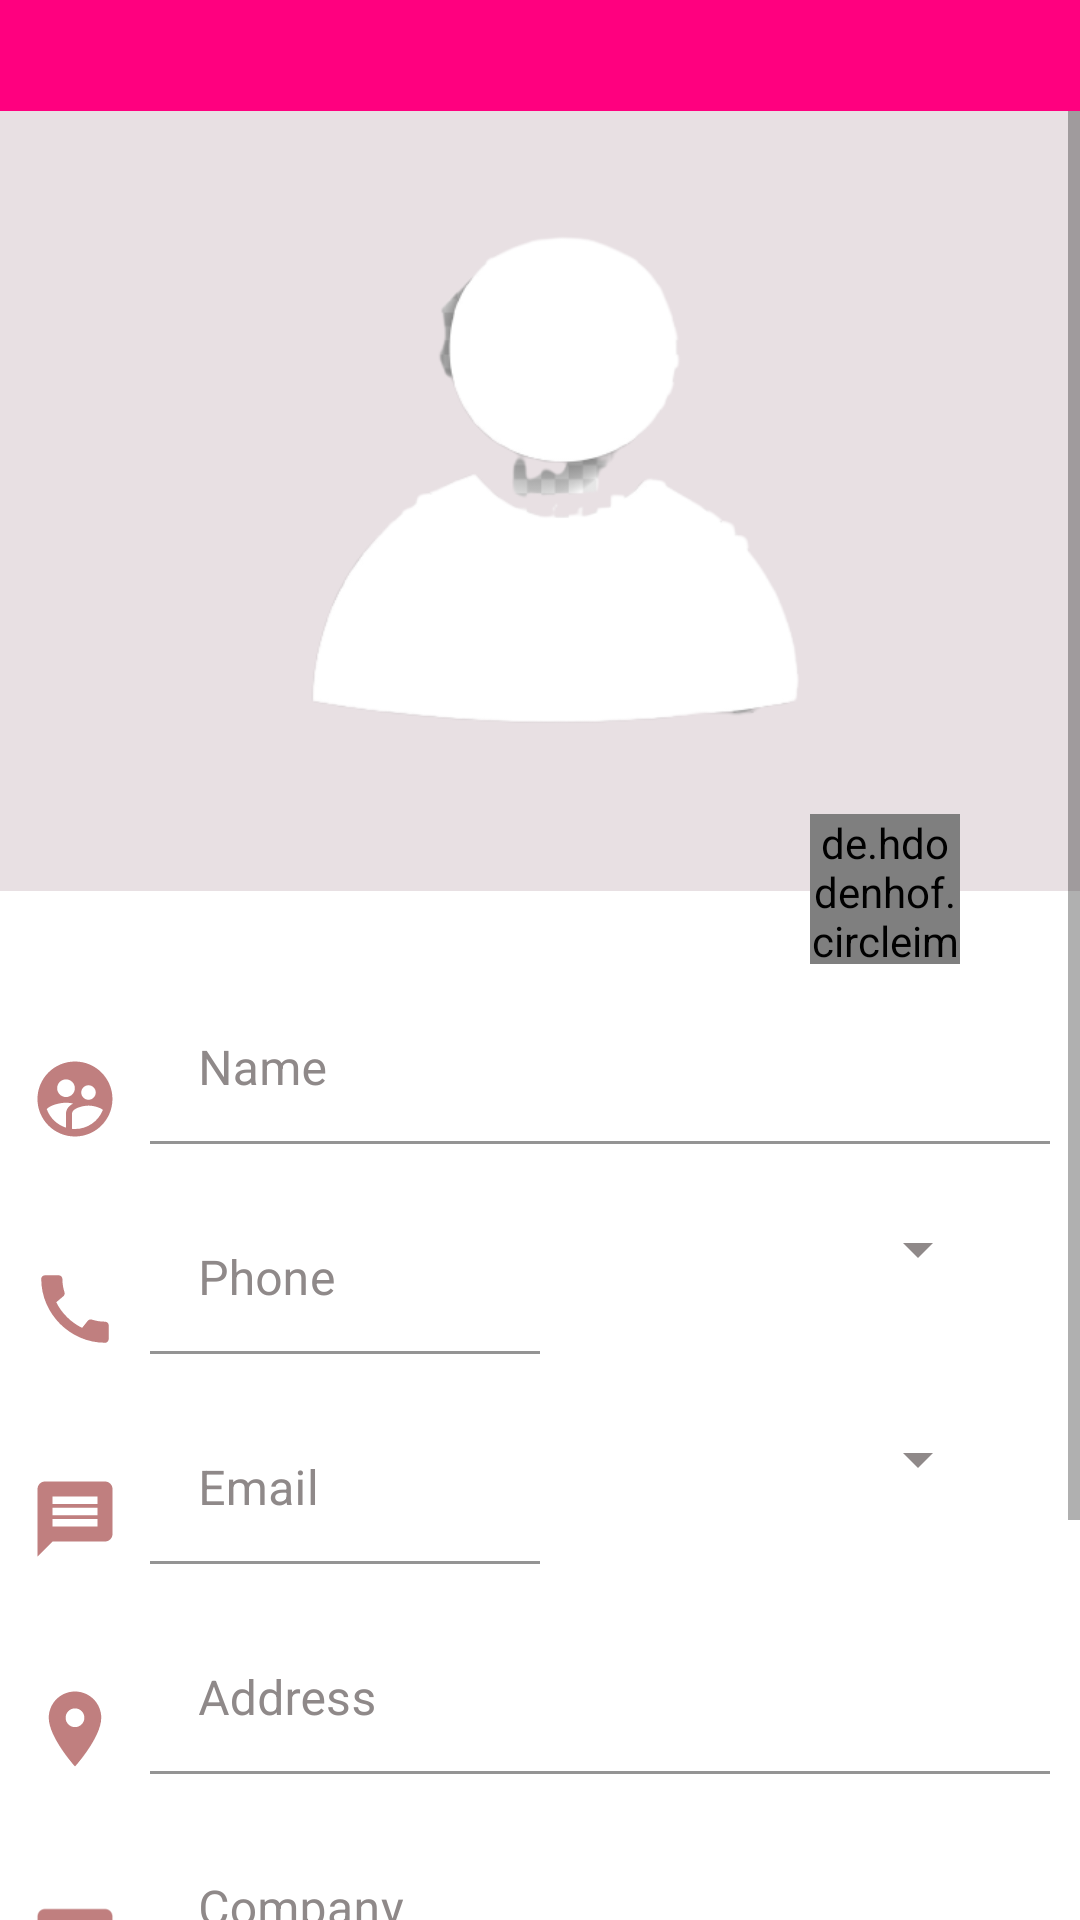

Layout XML and referenced resources for this Android screen:
<!-- AndroidManifest.xml: application theme Theme.Login_light -->
<!-- res/layout/activity_form3.xml -->
<?xml version="1.0" encoding="utf-8"?>
<LinearLayout
    xmlns:android="http://schemas.android.com/apk/res/android"
    xmlns:app="http://schemas.android.com/apk/res-auto"
    xmlns:tools="http://schemas.android.com/tools"
    android:layout_width="match_parent"
    android:layout_height="match_parent"
    android:background="@color/white"
    android:orientation="vertical"
    tools:context=".form3">

    <LinearLayout
        android:layout_width="match_parent"
        android:layout_height="wrap_content"
        android:background="@color/pink"
        android:orientation="horizontal">

        <ImageView
            android:layout_width="30dp"
            android:layout_margin="10dp"
            android:layout_height="wrap_content"
            android:src="@drawable/arrow_back"
            />
        <ImageView
            android:layout_width="40dp"
            android:layout_marginTop="7dp"
            android:layout_marginLeft="250dp"
            android:layout_height="30dp"
            android:src="@drawable/check"
            />

    </LinearLayout>
    <ScrollView
        android:layout_width="match_parent"
        android:layout_height="wrap_content">
        <LinearLayout
            android:layout_width="match_parent"
            android:layout_height="wrap_content"
            android:orientation="vertical">

        <LinearLayout
        android:layout_width="370dp"
        android:layout_height="260dp"
        android:background="@color/light_form3"
        android:orientation="vertical">

        <ImageView
            android:layout_width="match_parent"
            android:layout_marginTop="7dp"
              android:layout_gravity="center"
            android:layout_height="250dp"
            android:src="@drawable/abhi_user"
            />

    </LinearLayout>


        <de.hdodenhof.circleimageview.CircleImageView
            app:civ_border_width="4dp"
            android:layout_centerInParent="true"
            android:src="@drawable/cam"
            app:civ_border_color="#FF000000"
            android:layout_marginLeft="270dp"
            android:layout_marginTop="-26dp"
            android:layout_width="50dp"
            android:layout_height="50dp"/>

    <LinearLayout
        android:layout_width="match_parent"
        android:layout_height="wrap_content"
        android:orientation="horizontal">

        <ImageView
            android:layout_width="30dp"
            android:layout_marginLeft="10dp"
            android:layout_height="30dp"
            android:layout_marginTop="30dp"
            android:src="@drawable/user_circle_24"
            />
        <com.google.android.material.textfield.TextInputLayout
            android:layout_width="match_parent"
            android:layout_height="50dp"
            android:layout_gravity="center"
            app:hintTextColor="#E10852"
            android:layout_margin="10dp"
            app:boxStrokeColor="@color/pink"
            android:textColorHint="@color/light_dark"
            style="@style/ThemeOverlay.Material3.AutoCompleteTextView.OutlinedBox"
            android:hint="Name" >

            <com.google.android.material.textfield.TextInputEditText
                android:layout_width="match_parent"
                android:layout_height="wrap_content"
                android:background="@color/white"
                android:textColor="@color/black"
                />
        </com.google.android.material.textfield.TextInputLayout>
    </LinearLayout>

    <LinearLayout
        android:layout_width="match_parent"
        android:layout_height="wrap_content"
        android:orientation="horizontal">

        <ImageView
            android:layout_width="30dp"
            android:layout_marginLeft="10dp"
            android:layout_height="30dp"
            android:layout_marginTop="30dp"
            android:src="@drawable/light_call_24"
            />
        <com.google.android.material.textfield.TextInputLayout
            android:layout_width="130dp"
            android:layout_height="50dp"
            android:layout_gravity="center"
            app:hintTextColor="#E10852"
            android:layout_margin="10dp"
            app:boxStrokeColor="@color/pink"
            android:textColorHint="@color/light_dark"
            style="@style/ThemeOverlay.Material3.AutoCompleteTextView.OutlinedBox"
            android:hint="Phone" >

            <com.google.android.material.textfield.TextInputEditText
                android:layout_width="match_parent"
                android:layout_height="wrap_content"
                android:background="@color/white"
                android:textColor="@color/black"
                />
        </com.google.android.material.textfield.TextInputLayout>
        <Spinner
            android:id="@+id/phone"
            android:layout_width="140dp"
            android:layout_height="50dp"
            android:backgroundTint="@color/light_dark"
            />
    </LinearLayout>

    <LinearLayout
        android:layout_width="match_parent"
        android:layout_height="wrap_content"
        android:orientation="horizontal">

        <ImageView
            android:layout_width="30dp"
            android:layout_marginLeft="10dp"
            android:layout_height="30dp"
            android:layout_marginTop="30dp"
            android:src="@drawable/light_message_24"
            />
        <com.google.android.material.textfield.TextInputLayout
            android:layout_width="130dp"
            android:layout_height="50dp"
            android:layout_gravity="center"
            app:hintTextColor="#E10852"
            android:layout_margin="10dp"
            app:boxStrokeColor="@color/pink"
            android:textColorHint="@color/light_dark"
            style="@style/ThemeOverlay.Material3.AutoCompleteTextView.OutlinedBox"
            android:hint="Email" >

            <com.google.android.material.textfield.TextInputEditText
                android:layout_width="match_parent"
                android:layout_height="wrap_content"
                android:background="@color/white"
                android:textColor="@color/black"
                />
        </com.google.android.material.textfield.TextInputLayout>
        <Spinner
            android:id="@+id/Email"
            android:layout_width="140dp"
            android:layout_height="50dp"
            android:backgroundTint="@color/light_dark"
            />
    </LinearLayout>

    <LinearLayout
        android:layout_width="match_parent"
        android:layout_height="wrap_content"
        android:orientation="horizontal">

        <ImageView
            android:layout_width="30dp"
            android:layout_marginLeft="10dp"
            android:layout_height="30dp"
            android:layout_marginTop="30dp"
            android:src="@drawable/address_location"
            />
        <com.google.android.material.textfield.TextInputLayout
            android:layout_width="match_parent"
            android:layout_height="50dp"
            android:layout_gravity="center"
            app:hintTextColor="#E10852"
            android:layout_margin="10dp"
            app:boxStrokeColor="@color/pink"
            android:textColorHint="@color/light_dark"
            style="@style/ThemeOverlay.Material3.AutoCompleteTextView.OutlinedBox"
            android:hint="Address" >

            <com.google.android.material.textfield.TextInputEditText
                android:layout_width="match_parent"
                android:layout_height="wrap_content"
                android:background="@color/white"
                android:textColor="@color/black"
                />
        </com.google.android.material.textfield.TextInputLayout>
    </LinearLayout>

    <LinearLayout
        android:layout_width="match_parent"
        android:layout_height="wrap_content"
        android:orientation="horizontal">

        <ImageView
            android:layout_width="30dp"
            android:layout_marginLeft="10dp"
            android:layout_height="30dp"
            android:layout_marginTop="30dp"
            android:src="@drawable/company"
            />
        <com.google.android.material.textfield.TextInputLayout
            android:layout_width="match_parent"
            android:layout_height="50dp"
            android:layout_gravity="center"
            app:hintTextColor="#E10852"
            android:layout_margin="10dp"
            app:boxStrokeColor="@color/pink"
            android:textColorHint="@color/light_dark"
            style="@style/ThemeOverlay.Material3.AutoCompleteTextView.OutlinedBox"
            android:hint="Company" >

            <com.google.android.material.textfield.TextInputEditText
                android:layout_width="match_parent"
                android:layout_height="wrap_content"
                android:background="@color/white"
                android:textColor="@color/black"
                />
        </com.google.android.material.textfield.TextInputLayout>
    </LinearLayout>
    <LinearLayout
        android:layout_width="match_parent"
        android:layout_height="wrap_content"
        android:layout_marginLeft="45dp"
        android:orientation="horizontal" >


        <com.google.android.material.textfield.TextInputLayout
            android:layout_width="match_parent"
            android:layout_height="50dp"
            android:layout_gravity="center"
            app:hintTextColor="#E10852"
            android:layout_margin="10dp"
            app:boxStrokeColor="@color/pink"
            android:textColorHint="@color/light_dark"
            style="@style/ThemeOverlay.Material3.AutoCompleteTextView.OutlinedBox"
            android:hint="Title" >

            <com.google.android.material.textfield.TextInputEditText
                android:layout_width="match_parent"
                android:layout_height="wrap_content"
                android:background="@color/white"
                android:textColor="@color/black"
                />
        </com.google.android.material.textfield.TextInputLayout>
    </LinearLayout>
    <LinearLayout
        android:layout_width="match_parent"
        android:layout_height="wrap_content"
        android:orientation="horizontal">

        <ImageView
            android:layout_width="30dp"
            android:layout_marginLeft="10dp"
            android:layout_height="30dp"
            android:layout_marginTop="30dp"
            android:src="@drawable/website"
            />
        <com.google.android.material.textfield.TextInputLayout
            android:layout_width="match_parent"
            android:layout_height="50dp"
            android:layout_gravity="center"
            app:hintTextColor="#E10852"
            android:layout_margin="10dp"
            app:boxStrokeColor="@color/pink"
            android:textColorHint="@color/light_dark"
            style="@style/ThemeOverlay.Material3.AutoCompleteTextView.OutlinedBox"
            android:hint="Website" >

            <com.google.android.material.textfield.TextInputEditText
                android:layout_width="match_parent"
                android:layout_height="wrap_content"
                android:background="@color/white"
                android:textColor="@color/black"
                />
        </com.google.android.material.textfield.TextInputLayout>
    </LinearLayout>

        </LinearLayout>
    </ScrollView>

</LinearLayout>
<!-- resources referenced by this layout -->
<resources>
  <color name="black">#FF000000</color>
  <color name="light_dark">#8F8989</color>
  <color name="light_form3">#E8E0E3</color>
  <color name="pink">#FF007F</color>
  <color name="white">#FFFFFFFF</color>
  <!-- drawable address_location (drawable) -->
  <vector android:height="24dp" android:tint="#C07F7F"
      android:viewportHeight="24" android:viewportWidth="24"
      android:width="24dp" xmlns:android="http://schemas.android.com/apk/res/android">
      <path android:fillColor="@android:color/white" android:pathData="M12,2C8.13,2 5,5.13 5,9c0,5.25 7,13 7,13s7,-7.75 7,-13c0,-3.87 -3.13,-7 -7,-7zM12,11.5c-1.38,0 -2.5,-1.12 -2.5,-2.5s1.12,-2.5 2.5,-2.5 2.5,1.12 2.5,2.5 -1.12,2.5 -2.5,2.5z"/>
  </vector>
  <!-- drawable company (drawable) -->
  <vector android:height="24dp" android:tint="#C07F7F"
      android:viewportHeight="24" android:viewportWidth="24"
      android:width="24dp" xmlns:android="http://schemas.android.com/apk/res/android">
      <path android:fillColor="@android:color/white" android:pathData="M20,4H4C2.9,4 2,4.9 2,6v12c0,1.1 0.9,2 2,2h16c1.1,0 2,-0.9 2,-2V6C22,4.9 21.1,4 20,4zM11.5,16.5h-4v-4h4V16.5zM11.5,11.5h-4v-4h4V11.5zM16.5,16.5h-4v-4h4V16.5zM16.5,11.5h-4v-4h4V11.5z"/>
  </vector>
  <!-- drawable light_call_24 (drawable) -->
  <vector android:height="24dp" android:tint="#C07F7F"
      android:viewportHeight="24" android:viewportWidth="24"
      android:width="24dp" xmlns:android="http://schemas.android.com/apk/res/android">
      <path android:fillColor="@android:color/white" android:pathData="M20.01,15.38c-1.23,0 -2.42,-0.2 -3.53,-0.56 -0.35,-0.12 -0.74,-0.03 -1.01,0.24l-1.57,1.97c-2.83,-1.35 -5.48,-3.9 -6.89,-6.83l1.95,-1.66c0.27,-0.28 0.35,-0.67 0.24,-1.02 -0.37,-1.11 -0.56,-2.3 -0.56,-3.53 0,-0.54 -0.45,-0.99 -0.99,-0.99H4.19C3.65,3 3,3.24 3,3.99 3,13.28 10.73,21 20.01,21c0.71,0 0.99,-0.63 0.99,-1.18v-3.45c0,-0.54 -0.45,-0.99 -0.99,-0.99z"/>
  </vector>
  <!-- drawable light_message_24 (drawable) -->
  <vector android:autoMirrored="true" android:height="24dp"
      android:tint="#C07F7F" android:viewportHeight="24"
      android:viewportWidth="24" android:width="24dp" xmlns:android="http://schemas.android.com/apk/res/android">
      <path android:fillColor="@android:color/white" android:pathData="M20,2L4,2c-1.1,0 -1.99,0.9 -1.99,2L2,22l4,-4h14c1.1,0 2,-0.9 2,-2L22,4c0,-1.1 -0.9,-2 -2,-2zM18,14L6,14v-2h12v2zM18,11L6,11L6,9h12v2zM18,8L6,8L6,6h12v2z"/>
  </vector>
  <!-- drawable website (drawable) -->
  <vector android:height="24dp" android:tint="#C07F7F"
      android:viewportHeight="24" android:viewportWidth="24"
      android:width="24dp" xmlns:android="http://schemas.android.com/apk/res/android">
      <path android:fillColor="@android:color/white" android:pathData="M12,4.81L12,19c-3.31,0 -6,-2.63 -6,-5.87c0,-1.56 0.62,-3.03 1.75,-4.14L12,4.81M6.35,7.56L6.35,7.56C4.9,8.99 4,10.96 4,13.13C4,17.48 7.58,21 12,21c4.42,0 8,-3.52 8,-7.87c0,-2.17 -0.9,-4.14 -2.35,-5.57l0,0L12,2L6.35,7.56z"/>
  </vector>
  <style name="Theme.Login_light" parent="Theme.MaterialComponents.DayNight.NoActionBar">
          
          <item name="colorPrimary">@color/purple_500</item>
          <item name="colorPrimaryVariant">@color/purple_700</item>
          <item name="colorOnPrimary">@color/white</item>
          
          <item name="colorSecondary">@color/teal_200</item>
          <item name="colorSecondaryVariant">@color/teal_700</item>
          <item name="colorOnSecondary">@color/black</item>
          
          <item name="android:statusBarColor">?attr/colorPrimaryVariant</item>
          
      </style>
  <color name="purple_500">#FF6200EE</color>
  <color name="purple_700">#FF3700B3</color>
  <color name="teal_200">#FF03DAC5</color>
  <color name="teal_700">#FF018786</color>
</resources>
